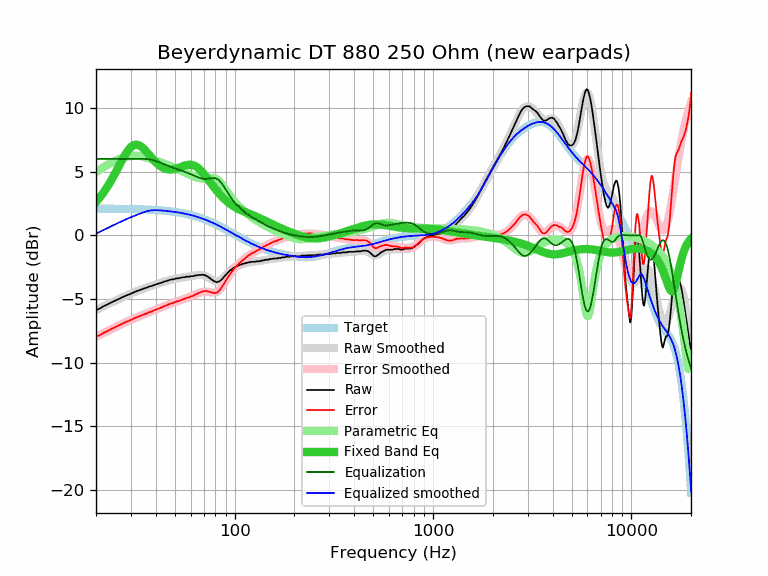

The data file committed next to this chart (first rows):
frequency, raw, error, smoothed, error_smoothed, equalization, parametric_eq, equalized_raw, equalized_smoothed, target
20, -5.87, -7.96, -5.87, -7.97, 6.00, 2.62, 0.13, 0.13, 2.09
21, -5.73, -7.82, -5.71, -7.80, 6.00, 3.01, 0.27, 0.29, 2.09
22, -5.55, -7.64, -5.56, -7.65, 6.00, 3.43, 0.45, 0.44, 2.09
23, -5.41, -7.50, -5.41, -7.50, 6.00, 3.89, 0.59, 0.59, 2.09
24, -5.26, -7.35, -5.27, -7.36, 6.00, 4.38, 0.74, 0.73, 2.09
25, -5.13, -7.21, -5.14, -7.22, 6.00, 4.88, 0.87, 0.86, 2.08
26, -5.00, -7.08, -5.01, -7.09, 6.00, 5.39, 1.00, 0.99, 2.08
27, -4.88, -6.96, -4.89, -6.97, 6.00, 5.87, 1.12, 1.11, 2.08
28, -4.77, -6.84, -4.78, -6.85, 6.00, 6.31, 1.23, 1.22, 2.07
29, -4.68, -6.75, -4.68, -6.74, 6.00, 6.67, 1.32, 1.32, 2.07
30, -4.58, -6.64, -4.58, -6.64, 6.00, 6.93, 1.42, 1.42, 2.06
31, -4.49, -6.55, -4.49, -6.55, 6.00, 7.09, 1.51, 1.51, 2.06
32, -4.39, -6.44, -4.40, -6.45, 6.00, 7.13, 1.61, 1.60, 2.05
33, -4.32, -6.37, -4.32, -6.37, 6.00, 7.07, 1.68, 1.68, 2.05
34, -4.25, -6.29, -4.24, -6.28, 6.00, 6.94, 1.75, 1.76, 2.04
35, -4.17, -6.20, -4.17, -6.20, 6.00, 6.76, 1.83, 1.83, 2.03
36, -4.12, -6.14, -4.10, -6.13, 5.99, 6.55, 1.87, 1.88, 2.02
37, -4.03, -6.04, -4.04, -6.05, 5.97, 6.33, 1.94, 1.93, 2.01
38, -3.99, -6.00, -3.98, -5.98, 5.93, 6.12, 1.94, 1.96, 2.01
39, -3.92, -5.92, -3.92, -5.91, 5.89, 5.92, 1.97, 1.97, 2.00
40, -3.86, -5.84, -3.86, -5.84, 5.83, 5.74, 1.97, 1.98, 1.98
41, -3.81, -5.78, -3.80, -5.78, 5.78, 5.59, 1.97, 1.97, 1.97
42, -3.76, -5.72, -3.75, -5.71, 5.71, 5.46, 1.95, 1.96, 1.96
43, -3.71, -5.66, -3.70, -5.65, 5.65, 5.36, 1.94, 1.95, 1.95
44, -3.64, -5.57, -3.65, -5.58, 5.58, 5.28, 1.94, 1.93, 1.93
45, -3.60, -5.52, -3.60, -5.52, 5.52, 5.22, 1.92, 1.92, 1.92
46, -3.55, -5.45, -3.56, -5.47, 5.47, 5.19, 1.92, 1.90, 1.90
47, -3.51, -5.40, -3.52, -5.41, 5.41, 5.17, 1.90, 1.89, 1.89
48, -3.47, -5.34, -3.49, -5.36, 5.36, 5.17, 1.89, 1.87, 1.87
49, -3.46, -5.31, -3.45, -5.30, 5.30, 5.18, 1.84, 1.85, 1.85
50, -3.42, -5.25, -3.42, -5.25, 5.25, 5.21, 1.83, 1.83, 1.83
51, -3.38, -5.19, -3.39, -5.21, 5.21, 5.25, 1.83, 1.81, 1.81
52, -3.38, -5.17, -3.37, -5.16, 5.16, 5.29, 1.78, 1.79, 1.79
53, -3.34, -5.11, -3.34, -5.12, 5.12, 5.34, 1.78, 1.77, 1.77
54, -3.34, -5.09, -3.32, -5.07, 5.07, 5.39, 1.73, 1.75, 1.75
55, -3.29, -5.02, -3.30, -5.03, 5.03, 5.43, 1.74, 1.73, 1.73
56, -3.29, -4.99, -3.28, -4.99, 4.99, 5.47, 1.70, 1.70, 1.70
57, -3.25, -4.93, -3.27, -4.94, 4.94, 5.51, 1.69, 1.68, 1.68
58, -3.25, -4.90, -3.25, -4.90, 4.90, 5.53, 1.65, 1.65, 1.65
59, -3.25, -4.87, -3.23, -4.85, 4.85, 5.54, 1.60, 1.62, 1.62
60, -3.21, -4.80, -3.21, -4.80, 4.80, 5.54, 1.59, 1.59, 1.59
61, -3.21, -4.78, -3.19, -4.76, 4.76, 5.52, 1.55, 1.57, 1.57
62, -3.21, -4.75, -3.17, -4.71, 4.71, 5.49, 1.50, 1.54, 1.54
63, -3.16, -4.67, -3.15, -4.66, 4.66, 5.45, 1.50, 1.51, 1.51
64, -3.16, -4.63, -3.14, -4.61, 4.61, 5.39, 1.45, 1.47, 1.47
65, -3.13, -4.57, -3.13, -4.57, 4.57, 5.31, 1.44, 1.44, 1.44
66, -3.12, -4.53, -3.12, -4.53, 4.53, 5.23, 1.41, 1.41, 1.41
67, -3.12, -4.49, -3.12, -4.49, 4.49, 5.13, 1.37, 1.37, 1.37
68, -3.10, -4.44, -3.13, -4.47, 4.47, 5.03, 1.37, 1.34, 1.34
69, -3.10, -4.40, -3.14, -4.44, 4.44, 4.92, 1.34, 1.30, 1.30
70, -3.12, -4.39, -3.16, -4.43, 4.43, 4.80, 1.31, 1.27, 1.27
71, -3.14, -4.37, -3.19, -4.43, 4.43, 4.68, 1.29, 1.23, 1.23
72, -3.19, -4.39, -3.23, -4.43, 4.43, 4.56, 1.24, 1.20, 1.20
73, -3.24, -4.40, -3.28, -4.44, 4.44, 4.44, 1.20, 1.16, 1.16
74, -3.31, -4.43, -3.33, -4.45, 4.45, 4.32, 1.14, 1.12, 1.12
75, -3.36, -4.44, -3.39, -4.47, 4.47, 4.19, 1.11, 1.08, 1.08
76, -3.44, -4.48, -3.44, -4.48, 4.48, 4.07, 1.04, 1.04, 1.04
77, -3.50, -4.50, -3.49, -4.49, 4.49, 3.96, 0.99, 1.00, 1.00
78, -3.56, -4.52, -3.54, -4.50, 4.50, 3.84, 0.94, 0.96, 0.96
79, -3.62, -4.54, -3.57, -4.50, 4.50, 3.73, 0.88, 0.92, 0.92
... 553 more rows
